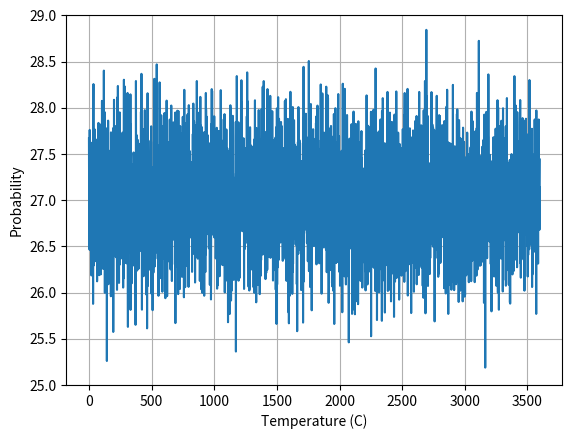

This figure's Python source:
import matplotlib.pyplot as plt
import numpy as np
from random import gauss
from scipy.interpolate import UnivariateSpline

# generating dummy temperature data over time
sample = 3600
x = np.arange(sample)

temp = list()
for i in range(0,sample):
    temp.append(gauss(27,0.5)) # gauss(mean, std)
y = np.array(temp)

# plotting the signal waveform
#plt.title('Waveform of temparature signal')
plt.xlabel('Time (s)')
plt.ylabel('Temperature (C)')
plt.ylim(25, 29)
plt.grid(True)
plt.plot(x, y)
plt.show()

# plotting the PDF
p, x = np.histogram(y, bins=sample)
x = x[:-1] + (x[1] - x[0])/2   # convert bin edges to centers
f = UnivariateSpline(x, p, s=sample)
plt.plot(x, f(x)/sample)
#plt.title("PDF of temperature signal")
plt.xlabel("Temperature (C)")
plt.ylabel("Probability")
plt.grid(True)
plt.show()


